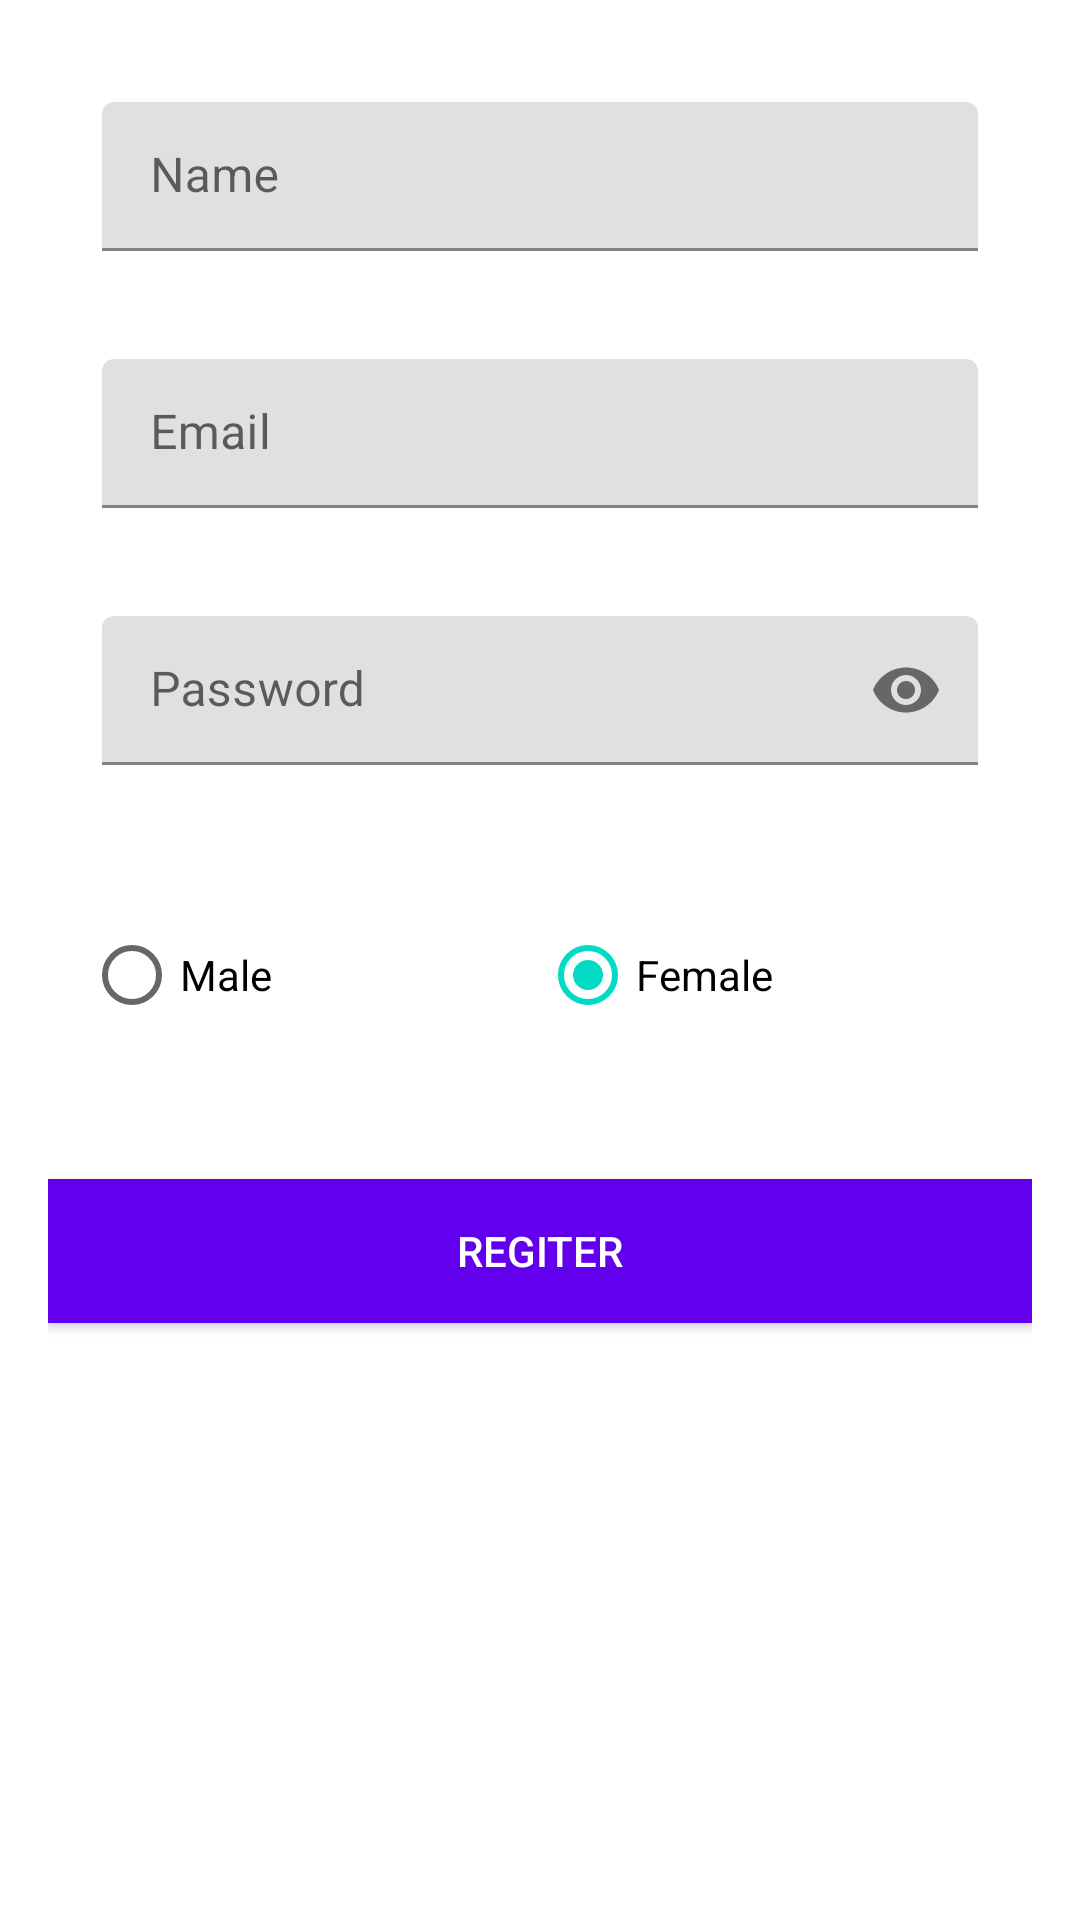

Layout XML and referenced resources for this Android screen:
<!-- AndroidManifest.xml: application theme Theme.LoginRegisterMVP -->
<!-- res/layout/fragment_register.xml -->
<?xml version="1.0" encoding="utf-8"?>
<RelativeLayout xmlns:android="http://schemas.android.com/apk/res/android"
    android:layout_width="match_parent"
    android:layout_height="match_parent"
    xmlns:tools="http://schemas.android.com/tools"
    xmlns:app="http://schemas.android.com/apk/res-auto"
    android:padding="16dp"
    tools:context="com.example.loginregistermvp.modul.register.RegisterFragment">

    <com.google.android.material.textfield.TextInputLayout
        android:id="@+id/ti_name"
        android:layout_width="match_parent"
        android:layout_height="wrap_content"
        android:layout_margin="18dp">
        <EditText
            android:id="@+id/et_name"
            android:layout_width="match_parent"
            android:layout_height="wrap_content"
            android:hint="@string/nameText"
            android:inputType="textCapWords"
            android:padding="14dp"/>
    </com.google.android.material.textfield.TextInputLayout>

    <com.google.android.material.textfield.TextInputLayout
        android:id="@+id/ti_email"
        android:layout_width="match_parent"
        android:layout_height="wrap_content"
        android:layout_below="@id/ti_name"
        android:layout_margin="18dp">
        <EditText
            android:id="@+id/et_email"
            android:layout_width="match_parent"
            android:layout_height="wrap_content"
            android:hint="@string/emailText"
            android:inputType="textEmailAddress"
            android:padding="14dp"/>
    </com.google.android.material.textfield.TextInputLayout>

    <com.google.android.material.textfield.TextInputLayout
        android:id="@+id/ti_password"
        android:layout_width="match_parent"
        android:layout_height="wrap_content"
        android:layout_below="@id/ti_email"
        app:passwordToggleEnabled="true"
        android:layout_margin="18dp">
        <EditText
            android:id="@+id/et_pasword"
            android:layout_width="match_parent"
            android:layout_height="wrap_content"
            android:hint="@string/passwordText"
            android:inputType="textPassword"
            android:padding="14dp"/>
    </com.google.android.material.textfield.TextInputLayout>

    <RadioGroup
        android:id="@+id/bt_radio_group"
        android:layout_width="match_parent"
        android:layout_height="wrap_content"
        android:layout_below="@+id/ti_password"
        android:layout_marginTop="16dp"
        android:layout_marginBottom="16dp"
        android:orientation="horizontal"
        android:padding="12dp">

        <RadioButton
            android:id="@+id/rb_male"
            android:layout_width="0dp"
            android:layout_height="wrap_content"
            android:layout_weight="1"
            android:checked="true"
            android:text="@string/maleText"/>

        <RadioButton
            android:id="@+id/rb_female"
            android:layout_width="0dp"
            android:layout_height="wrap_content"
            android:layout_weight="1"
            android:checked="true"
            android:text="@string/femaleText"/>
    </RadioGroup>

    <Button
        android:id="@+id/bt_register"
        android:layout_width="match_parent"
        android:layout_height="wrap_content"
        android:layout_below="@+id/bt_radio_group"
        android:layout_marginTop="16dp"
        android:background="@color/colorPrimary"
        android:foreground="?android:attr/selectableItemBackground"
        android:text="@string/registerText"
        android:textColor="@android:color/white"/>

</RelativeLayout>
<!-- resources referenced by this layout -->
<resources>
  <string name="emailText">Email</string>
  <string name="femaleText">Female</string>
  <string name="maleText">Male</string>
  <string name="nameText">Name</string>
  <string name="passwordText">Password</string>
  <string name="registerText">Regiter</string>
  <style name="Theme.LoginRegisterMVP" parent="Theme.MaterialComponents.DayNight.DarkActionBar">
          
          <item name="colorPrimary">@color/purple_500</item>
          <item name="colorPrimaryVariant">@color/purple_700</item>
          <item name="colorOnPrimary">@color/white</item>
          
          <item name="colorSecondary">@color/teal_200</item>
          <item name="colorSecondaryVariant">@color/teal_700</item>
          <item name="colorOnSecondary">@color/black</item>
          
          <item name="android:statusBarColor" tools:targetApi="l">?attr/colorPrimaryVariant</item>
          
      </style>
  <!-- not gathered from this repository: default colours our renderer supplied (Android Studio template values) -->
  <color name="purple_500">#FF6200EE</color>
  <color name="purple_700">#FF3700B3</color>
  <color name="teal_200">#FF03DAC5</color>
  <color name="teal_700">#FF018786</color>
  <color name="black">#FF000000</color>
  <color name="white">#FFFFFFFF</color>
  <color name="colorPrimary">#FF6200EE</color>
</resources>
